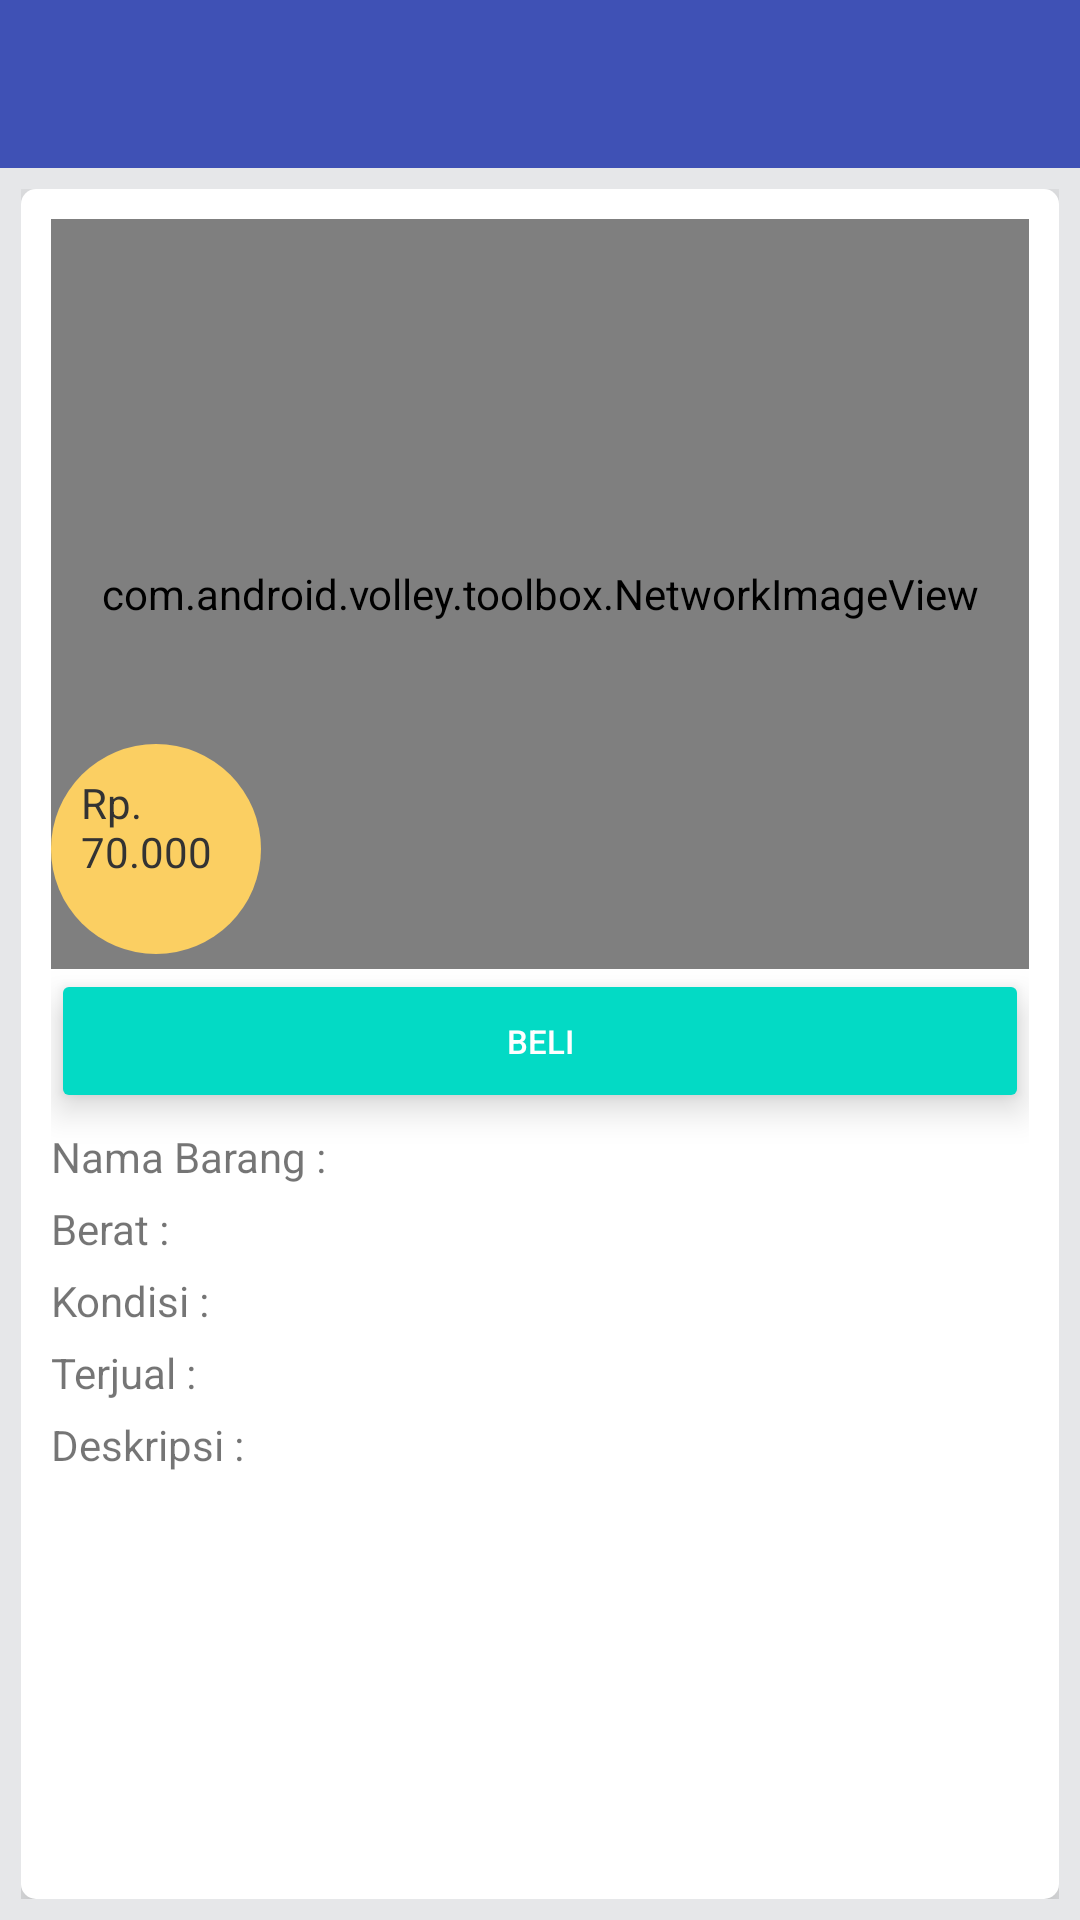

Layout XML and referenced resources for this Android screen:
<!-- AndroidManifest.xml: application theme AppTheme -->
<!-- res/layout/activity_admin_detail_produk.xml -->
<?xml version="1.0" encoding="utf-8"?>
<LinearLayout xmlns:android="http://schemas.android.com/apk/res/android"
    xmlns:app="http://schemas.android.com/apk/res-auto"
    xmlns:tools="http://schemas.android.com/tools"
    android:layout_width="match_parent"
    android:layout_height="match_parent"
    tools:context=".Admin.adminDetailProduk"
    android:orientation="vertical">

    <android.support.v7.widget.Toolbar
        android:id="@+id/toolbar"
        android:layout_width="match_parent"
        android:layout_height="?attr/actionBarSize"
        android:background="#3F51B5"
        app:theme="@style/ToolbarTheme" />

    <LinearLayout
        android:layout_width="match_parent"
        android:layout_height="match_parent"
        android:background="#E6E7E9"
        android:orientation="vertical"
        android:padding="7dp">

        <RelativeLayout
            android:layout_width="match_parent"
            android:layout_height="match_parent"
            android:background="@drawable/white_shape"
            android:padding="10dp"
            android:translationZ="10dp">

            <com.android.volley.toolbox.NetworkImageView
                android:id="@+id/iv_produk"
                android:layout_width="match_parent"
                android:layout_height="250dp"/>

            <TextView
                android:id="@+id/tv_hargaProduk"
                android:layout_width="70dp"
                android:layout_height="70dp"
                android:layout_marginTop="175dp"
                android:background="@drawable/yellow_circle"
                android:padding="10dp"
                android:text="Rp. 70.000"
                android:textColor="#333" />
            <LinearLayout
                android:layout_width="match_parent"
                android:layout_height="wrap_content"
                android:orientation="vertical"
                android:layout_below="@+id/iv_produk">
                <Button
                    android:id="@+id/btn_beli"
                    android:layout_width="match_parent"
                    android:layout_height="wrap_content"
                    android:layout_below="@id/iv_produk"
                    android:text="Beli"
                    android:translationZ="5dp"
                    android:textSize="11sp"
                    style="@style/Widget.AppCompat.Button.Colored"/>
                <TextView
                    android:id="@+id/tv_produk"
                    android:layout_marginTop="5dp"
                    android:layout_width="match_parent"
                    android:layout_height="wrap_content"
                    android:layout_below="@id/btn_beli"
                    android:text="Nama Barang : "/>
                <TextView
                    android:id="@+id/tv_beratProduk"
                    android:layout_marginTop="5dp"
                    android:layout_width="match_parent"
                    android:layout_height="wrap_content"
                    android:layout_below="@id/tv_produk"
                    android:text="Berat : "/>
                <TextView
                    android:id="@+id/tv_kondisi"
                    android:layout_marginTop="5dp"
                    android:layout_width="match_parent"
                    android:layout_height="wrap_content"
                    android:layout_below="@id/tv_beratProduk"
                    android:text="Kondisi : "/>
                <TextView
                    android:id="@+id/tv_produkTerjual"
                    android:layout_marginTop="5dp"
                    android:layout_width="match_parent"
                    android:layout_height="wrap_content"
                    android:layout_below="@id/tv_kondisi"
                    android:text="Terjual : "/>
                <TextView
                    android:id="@+id/tv_deskripsi"
                    android:layout_marginTop="5dp"
                    android:layout_width="match_parent"
                    android:layout_height="wrap_content"
                    android:layout_below="@id/tv_produkTerjual"
                    android:text="Deskripsi : "/>
            </LinearLayout>
        </RelativeLayout>
    </LinearLayout>
</LinearLayout>
<!-- resources referenced by this layout -->
<resources>
  <!-- drawable white_shape (drawable) -->
  <?xml version="1.0" encoding="utf-8"?>
  <shape
      xmlns:android="http://schemas.android.com/apk/res/android"
      android:shape="rectangle">
      <solid
          android:color="#fff"/>
      <corners
          android:radius="5dp"/>
  
  </shape>
  <!-- drawable yellow_circle (drawable) -->
  <?xml version="1.0" encoding="utf-8"?>
  <shape
      xmlns:android="http://schemas.android.com/apk/res/android"
      android:shape="oval">
      <solid
          android:color="#fbcf62"/>
      <size
          android:width="50dp"
          android:height="50dp"/>
  
  </shape>
  <style name="ToolbarTheme" parent="Theme.AppCompat.Light.DarkActionBar">
          <item name="android:textColorPrimary">#FFF</item>
          <item name="android:homeAsUpIndicator">@drawable/ic_arrow_back_black_24dp</item>
          <item name="drawerArrowStyle">@style/DrawerArrowStyle</item>
      </style>
  <style name="AppTheme" parent="Theme.AppCompat.Light.NoActionBar">
          
          <item name="colorPrimary">@color/colorPrimary</item>
          <item name="colorPrimaryDark">@color/colorPrimaryDark</item>
          <item name="colorAccent">@color/colorAccent</item>
      </style>
  <style name="DrawerArrowStyle" parent="Widget.AppCompat.DrawerArrowToggle">
          <item name="color">#fff</item>
      </style>
  <!-- not gathered from this repository: default colours our renderer supplied (Android Studio template values) -->
  <color name="colorPrimary">#FF6200EE</color>
  <color name="colorPrimaryDark">#FF3700B3</color>
  <color name="colorAccent">#FF03DAC5</color>
</resources>
